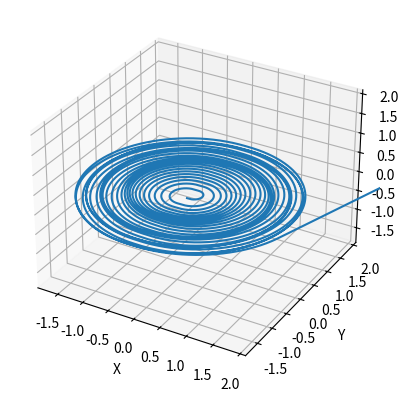

This chart was generated by the following Python code:
import numpy as np
from matplotlib import animation
from matplotlib import pyplot as plt
import mpl_toolkits.mplot3d.axes3d as p3


pi = 3.1415926539793238462 # pi
c = 299792458 #Vitesse de la lumière en m/s
def gamma(v):
    """
    Sert à calculer le facteur gamma pour une vitesse donnée.

    param v: vecteur vitesse

    returns:
    facteur gamma pour cette vitesse
    """
    V = np.linalg.norm(v)
    k = 1 / np.sqrt(1 - V ** 2 / c ** 2)
    return k


# temps initial
t = 0
# champ magnétique (en Tesla)
# m_0 = 1.6726219*10**(-27) #masse au repos utilisée pour le proton
m_0 = 9.1093837015 * 10**(-31)
q = - 1.60217662 * 10**(-19) #charge
v_desiree= 0.70 * c #Vitesse désirée à la fin de l'accélération
r = 2 # rayon des dés
B_0 = (- m_0 * v_desiree) / (q * r) #Champ initial
E_des = np.array([0, 0, 0]) # champ électrique dans les dés (nul)
E_entre = np.array([15000, 0, 0]) # champ entre les dés
v_init = np.array([500000, 0, 0]) # vecteur de vitesse initiale
v = v_init # vitesse
V = np.linalg.norm(v) # grandeur de la vitesse
position_de = 0.05 # Position des dés par rapport à l'axes des x
# rayon de Larmor initial pour calculer la position initiale
r_init = m_0 * np.sqrt(V**2 + 2 * abs(q * np.linalg.norm(E_entre) * position_de / m_0)) / (abs(q) * abs(B_0))
posinit = np.array([0.0000001, - r_init, 0]) # position initiale
pos = posinit # position dans le cyclotron
iterations = 40000 # nombre d'itérations
liste = [] # liste dans laquelle seront placées toutes les positions
delta_t = 0.00000000006 # pas de temps entre et dans les dés en secondes
delta = delta_t # pas de temps
compteur_de_tours = 0 # un simple nombre qui compte le nombre de tours
liste_periodes = [] # liste dans laquelle seront placées toutes les périodes
t_1 = 0 # temps écoulé depuis que la particule est entrée dans ou sortie des dés
theta = 0


def champ_electrique():
    global t
    global pos
    global v
    # champ qui dépend de la position
    if abs(pos[0]) <= position_de:
        E = E_entre
    else:
        E = E_des
    #signe du champ
    return np.sign(v[0]) * E * np.sign(q)


def champ_magnetique():
    global pos
    global v
    # distance à l'orgine
    r = np.linalg.norm([abs(pos[0]) - position_de, pos[1]])
    # pour déterminer lorsque la particule sort du cyclotron
    if abs(np.linalg.norm(pos)) >= 2 or abs(pos[0]) <= position_de:
        return [0, 0, 0]
    # champ qui dépend du facteur gamma calculé selon la position dans le champ magnétique
    return np.array([0, 0, B_0 / np.sqrt(1 - (r * q * B_0 / (m_0 * c))**2)])


def position():
    global compteur_de_tours
    global t_1
    global E
    global pos
    global t
    global v
    global V
    # masse relativiste
    mgam = gamma(v) * m_0
    if np.sign(abs(pos[0]) - position_de - 0.0001) != np.sign(abs((pos + v * delta_t)[0]) - position_de - 0.0001) and abs(pos[1]) < r:
        # intermédiaire entre les dés et l'entre-dés
        delta = abs((abs(pos[0]) - abs(position_de - 0.0001)) / v[0])

    else:
        # quand la particule se trouve entre ou dans les dés
        delta = delta_t
    t += delta
    # calcul champ électrique et magnétique
    E = champ_electrique()
    B = champ_magnetique()
    # calcul accélération causée par chaque type d'accélération
    a_E = q * E / (mgam)
    a_B = q * np.cross(v, B) / mgam
    # calcul module de vitesse
    V = np.linalg.norm(v)
    # vitesse causée par le champ magnétique
    v_B = v + delta * a_B
    # calcul vitesse finale
    #v = (v_B * V / np.linalg.norm(v_B)) + a_E * delta
    v = v + a_B * delta + a_E * delta
    # calcul position finale
    anc_pos = pos
    pos = pos + v * delta
    if np.sign(pos[0]) != np.sign(anc_pos[0]):
        compteur_de_tours += 0.5
        if pos[0] > 0:
            liste_periodes.append(t - t_1)
            t_1 = t
    return pos


fig = plt.figure()
ax = plt.axes(projection='3d')

nb = 1000




# on calcule toutes les positions
### début du code emprunté à l'adresse https://stackoverflow.com/questions/38118598/3d-animation-using-matplotlib.

for i in range(iterations):
    liste.append(list(position()))



data = np.array(liste).T
line, = ax.plot(data[0, 0:1], data[1, 0:1], data[2, 0:1])

line.set_data(data[:2, :])
line.set_3d_properties(data[2, :])

### fin de l'emprunt

ax.set_xlim3d([0.1-r, 0.1+r])
ax.set_xlabel('X')

ax.set_ylim3d([0.1-r, 0.1+r])
ax.set_ylabel('Y')

ax.set_zlim3d([0.1-r,0.1+r])
ax.set_zlabel('Z')

# Données pertinentes à la simulation
print(liste_periodes)
if m_0 == 9.10938356*10**(-31):
    print("particule: électron\n")
elif m_0 == 1.6726219*10**(-27):
    print("particule: proton\n")
else:
    print("particule: inconnu\n")
print(f"iterations = {iterations}")
print(f"delta_t = {delta_t}")
print(f"E = {E_entre}")
print(f"position_de = {position_de}")
print(f"v_désirée = {v_desiree}")
print(f"v_init = {v_init}")
print(f"len(liste) = {len(liste)}")
print(f"v = {v}")
print(f"")
V = np.linalg.norm(v)
print(f"période moyenne = {4 * sum(liste_periodes) / len(liste_periodes)}")
print(f"période théorique = {4 * np.pi * m_0 / (q * B_0)}")
print(f"V = {V}")
Beta = V / c
print(f"Beta = {Beta}")
gamma = 1 / np.sqrt(1-Beta**2)
print(f"gamma = {gamma}")

print(f"pos = {pos}")
print(f"R final = {np.linalg.norm(pos)}")
print(f"t = {t} seconde")
print(f"nbr de tour: {compteur_de_tours} tours")
print(f"Énergie cinétique = {((gamma - 1) * m_0 * c**2) * 6.242 * 10**18} eV")
print(f"Énergie totale = {(gamma * m_0 * c**2) * 6.242 * 10**18 / 1000000} MeV")
print(f"énergie de masse = {m_0 * c**2 * 6.242 * 10**18 / 1000000}")
print(f"Champ magnétique = {B_0} Tesla")


# ani = animation.FuncAnimation(fig, update, iterations, fargs=(data, line), interval=1, blit=False)
#ani.save(f'{nom_de_fichier}.gif', writer='imagemagick')
#ani.save(f'{nom_de_fichier}.mp4', writer='imagemagick')
# print(liste)
plt.show()

